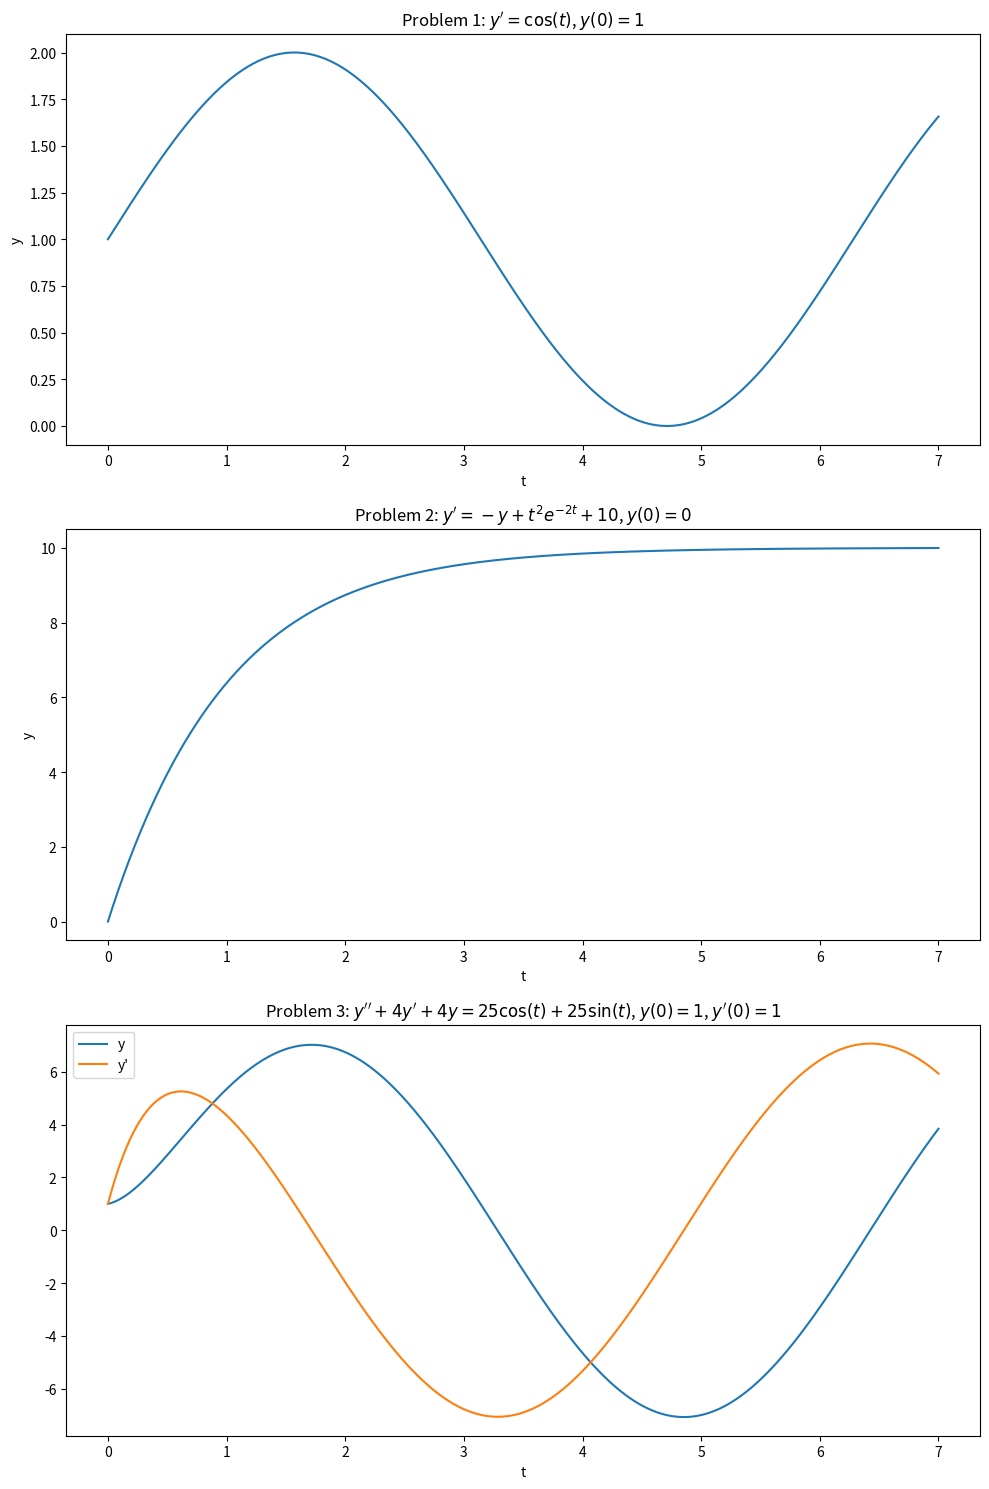

Source code (Python):
import numpy as np
import matplotlib.pyplot as plt
from scipy.integrate import odeint

# Problem 1: y' = cos(t); initial value: y(0)=1

def dy_dt(y, t):
    return np.cos(t)

t1 = np.linspace(0, 7, 7000)
y0_1 = 1

y1 = odeint(dy_dt, y0_1, t1)

# Problem 2: y' = -y + t**2*np.exp(-2*t) + 10; initial value y(0) = 0

def dy_dt(y, t):
    return -y + t**2*np.exp(-2*t) + 10

t2 = np.linspace(0, 7, 7000)
y0_2 = 0

y2 = odeint(dy_dt, y0_2, t2)

# Problem 3: y''+4y'+4y = 25*cos(t) + 25*sin(t); initial values y(0) = 1, y'(0) = 1

def dy_dt(y, t):
    return [y[1], 25*np.cos(t) + 25*np.sin(t) - 4*y[1] - 4*y[0]]

t3 = np.linspace(0, 7, 7000)
y0_3 = [1, 1]

y3 = odeint(dy_dt, y0_3, t3)

# Plotting the graphs

fig, axes = plt.subplots(nrows=3, ncols=1, figsize=(10,15))

# Graph 1
axes[0].plot(t1, y1, label="y")
axes[0].set_xlabel('t')
axes[0].set_ylabel('y')
axes[0].set_title("Problem 1: $y' = \cos(t)$, $y(0)=1$")

# Graph 2
axes[1].plot(t2, y2, label="y")
axes[1].set_xlabel('t')
axes[1].set_ylabel('y')
axes[1].set_title("Problem 2: $y' = -y + t^2 e^{-2t} + 10$, $y(0)=0$")

# Graph 3
axes[2].plot(t3, y3[:, 0], label='y')
axes[2].plot(t3, y3[:, 1], label="y'")
axes[2].set_xlabel('t')
axes[2].set_title("Problem 3: $y''+4y'+4y = 25\cos(t) + 25\sin(t)$, $y(0) = 1$, $y'(0) = 1$")
axes[2].legend()

plt.tight_layout()
plt.show()
